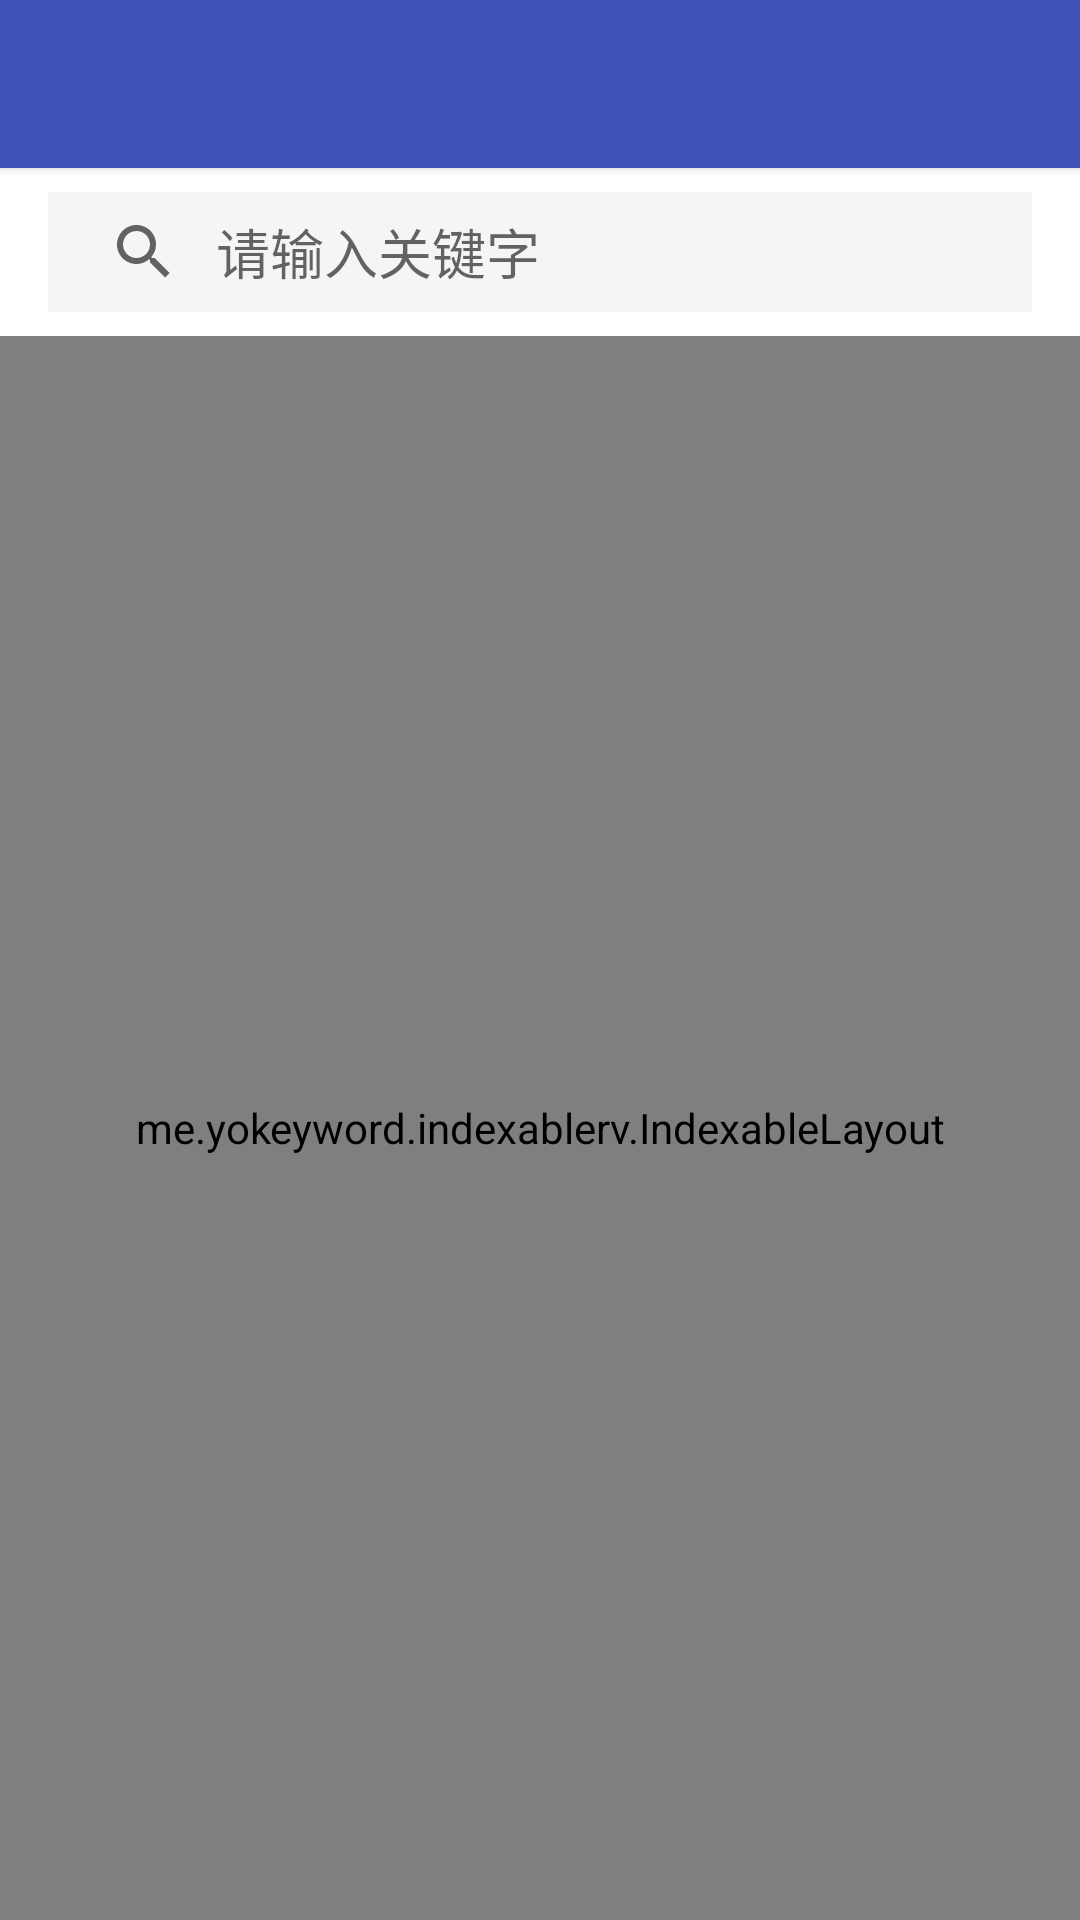

Layout XML and referenced resources for this Android screen:
<!-- AndroidManifest.xml: activity theme AppTheme.NoActionBar -->
<!-- res/layout/activity_contact_list.xml -->
<?xml version="1.0" encoding="utf-8"?>
<LinearLayout xmlns:android="http://schemas.android.com/apk/res/android"
    xmlns:app="http://schemas.android.com/apk/res-auto"
    xmlns:tools="http://schemas.android.com/tools"
    android:layout_width="match_parent"
    android:layout_height="match_parent"
    android:background="@color/white"
    android:orientation="vertical"
    tools:context="com.lv.greendao3.ContactListActivity">

    <include layout="@layout/toolbar_comm" />

    <android.support.v7.widget.SearchView
        android:id="@+id/search_view"
        android:layout_width="match_parent"
        android:layout_height="40dp"
        android:layout_marginBottom="8dp"
        android:layout_marginLeft="16dp"
        android:layout_marginRight="16dp"
        android:layout_marginTop="8dp"
        android:background="@color/grey100"
        android:focusable="false"
        android:focusableInTouchMode="false"
        android:textColor="@color/grey700"
        app:iconifiedByDefault="false"
        app:queryBackground="@null"
        app:queryHint="请输入关键字" />

    <me.yokeyword.indexablerv.IndexableLayout
        android:id="@+id/index_layout_contact"
        android:layout_width="match_parent"
        android:layout_height="match_parent"
        android:background="@color/grey100"
        app:indexBar_selectedTextColor="@color/red600"
        app:indexBar_textColor="@color/grey600"
        app:indexBar_textSize="14sp"
        app:indexBar_textSpace="4dp" />

</LinearLayout>
<!-- res/layout/toolbar_comm.xml (included above) -->
<?xml version="1.0" encoding="utf-8"?>
<android.support.design.widget.AppBarLayout xmlns:android="http://schemas.android.com/apk/res/android"
    xmlns:app="http://schemas.android.com/apk/res-auto"
    android:layout_width="match_parent"
    android:layout_height="wrap_content"
    android:layout_alignParentTop="true"
    android:orientation="vertical"
    android:theme="@style/AppTheme.AppBarOverlay"
    app:elevation="2dp">

    <android.support.v7.widget.Toolbar
        android:id="@+id/toolbar_comm"
        android:layout_width="match_parent"
        android:layout_height="?attr/actionBarSize"
        android:background="?attr/colorPrimary"
        android:theme="@style/AppTheme.AppBarOverlay"
        app:layout_scrollFlags="scroll|enterAlways"
        app:popupTheme="@style/AppTheme.PopupOverlay">

    </android.support.v7.widget.Toolbar>

</android.support.design.widget.AppBarLayout>
<!-- resources referenced by this layout -->
<resources>
  <color name="grey100">#f5f5f5</color>
  <color name="grey600">#8A8F93</color>
  <color name="grey700">#616161</color>
  <color name="red600">#e53935</color>
  <color name="white">#ffffff</color>
  <style name="AppTheme.AppBarOverlay" parent="ThemeOverlay.AppCompat.Dark.ActionBar" />
  <style name="AppTheme.PopupOverlay" parent="ThemeOverlay.AppCompat.Light" />
  <style name="AppTheme.NoActionBar">
          <item name="windowActionBar">false</item>
          <item name="windowNoTitle">true</item>
      </style>
</resources>
